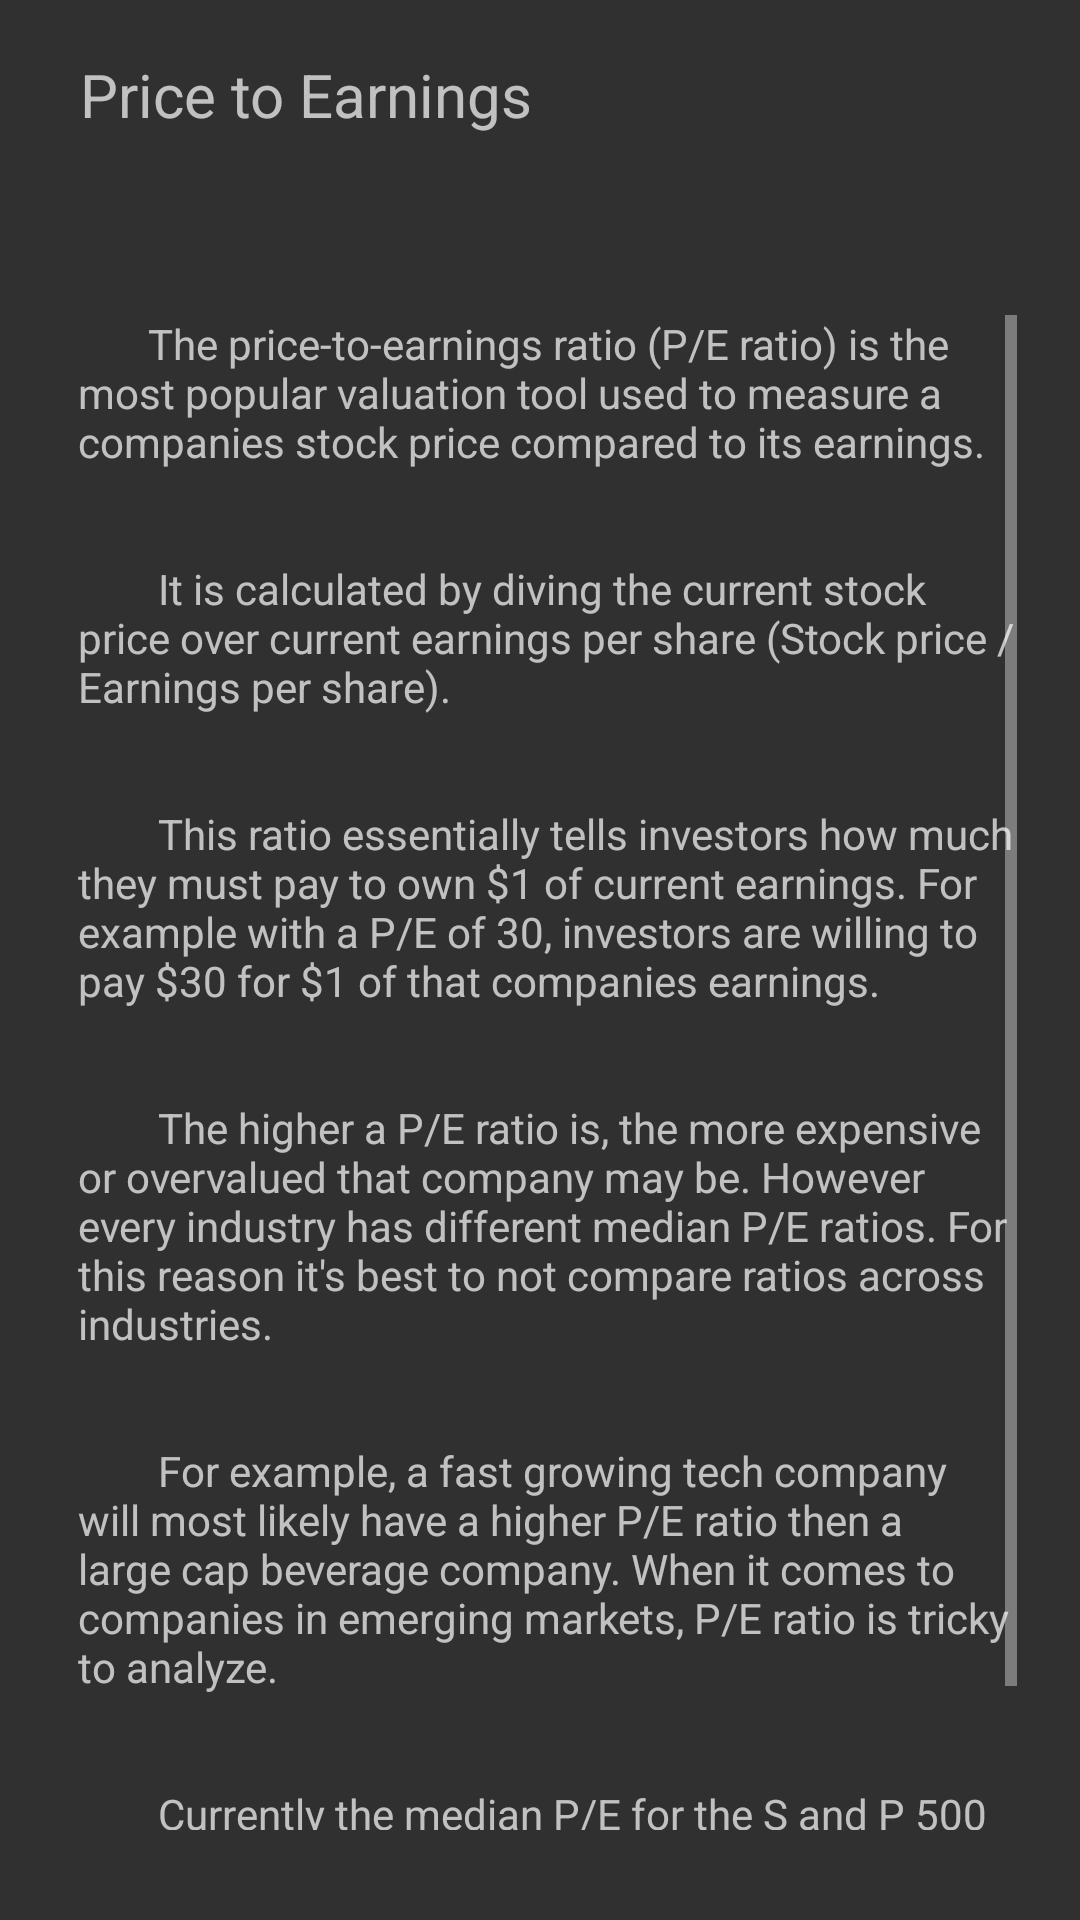

Layout XML and referenced resources for this Android screen:
<!-- AndroidManifest.xml: application theme Theme.Design.NoActionBar -->
<!-- res/layout/fragment_pe.xml -->
<?xml version="1.0" encoding="utf-8"?>
<androidx.constraintlayout.widget.ConstraintLayout
    xmlns:android="http://schemas.android.com/apk/res/android"
    xmlns:app="http://schemas.android.com/apk/res-auto"
    xmlns:tools="http://schemas.android.com/tools"
    android:layout_width="350dp"
    android:layout_height="600dp">

    <TextView
        android:id="@+id/peTitle"
        android:layout_width="250dp"
        android:layout_height="37dp"
        android:layout_marginStart="21dp"
        android:layout_marginTop="18dp"
        android:layout_marginEnd="6dp"
        android:layout_marginBottom="6dp"
        android:text="Price to Earnings"
        android:textSize="20sp"
        app:layout_constraintBottom_toTopOf="@+id/peText"
        app:layout_constraintEnd_toStartOf="@+id/closeFragment"
        app:layout_constraintStart_toStartOf="parent"
        app:layout_constraintTop_toTopOf="parent"
        app:layout_constraintVertical_bias="0.0" />

    <TextView
        android:id="@+id/peText"
        android:layout_width="313dp"
        android:layout_height="505dp"
        android:layout_marginStart="21dp"
        android:layout_marginEnd="16dp"
        android:layout_marginBottom="30dp"
        android:isScrollContainer="true"
        android:scrollbars="vertical"
        android:text="@string/pe"
        app:layout_constraintBottom_toBottomOf="parent"
        app:layout_constraintEnd_toEndOf="parent"
        app:layout_constraintStart_toStartOf="parent" />

    <ImageView
        android:foreground="?android:attr/selectableItemBackground"
        android:id="@+id/closeFragment"
        android:layout_width="44dp"
        android:layout_height="36dp"
        android:layout_marginTop="5dp"
        android:layout_marginEnd="28dp"
        android:layout_marginBottom="10dp"
        app:layout_constraintBottom_toTopOf="@+id/peText"
        app:layout_constraintEnd_toEndOf="parent"
        app:layout_constraintTop_toTopOf="parent"
        app:layout_constraintVertical_bias="0.785"
        app:srcCompat="@drawable/ic_baseline_close_24"
        tools:ignore="VectorDrawableCompat" />

</androidx.constraintlayout.widget.ConstraintLayout>
<!-- resources referenced by this layout -->
<resources>
  <string name="pe">
          "       The price-to-earnings ratio (P/E ratio) is the most popular valuation tool used to measure a companies stock price compared to its earnings.
  
  
          It is calculated by diving the current stock price over current earnings per share (Stock price / Earnings per share).
  
  
          This ratio essentially tells investors how much they must pay to own $1 of current earnings. For example with a P/E of 30, investors are willing to pay $30 for $1 of that companies earnings.
  
  
          The higher a P/E ratio is, the more expensive or overvalued that company may be. However every industry has different median P/E ratios. For this reason it's best to not compare ratios across industries.
  
  
          For example, a fast growing tech company will most likely have a higher P/E ratio then a large cap beverage company. When it comes to companies in emerging markets, P/E ratio is tricky to analyze.
  
  
          Currently the median P/E for the S and P 500 is 14.85.
  
          "
      </string>
</resources>
